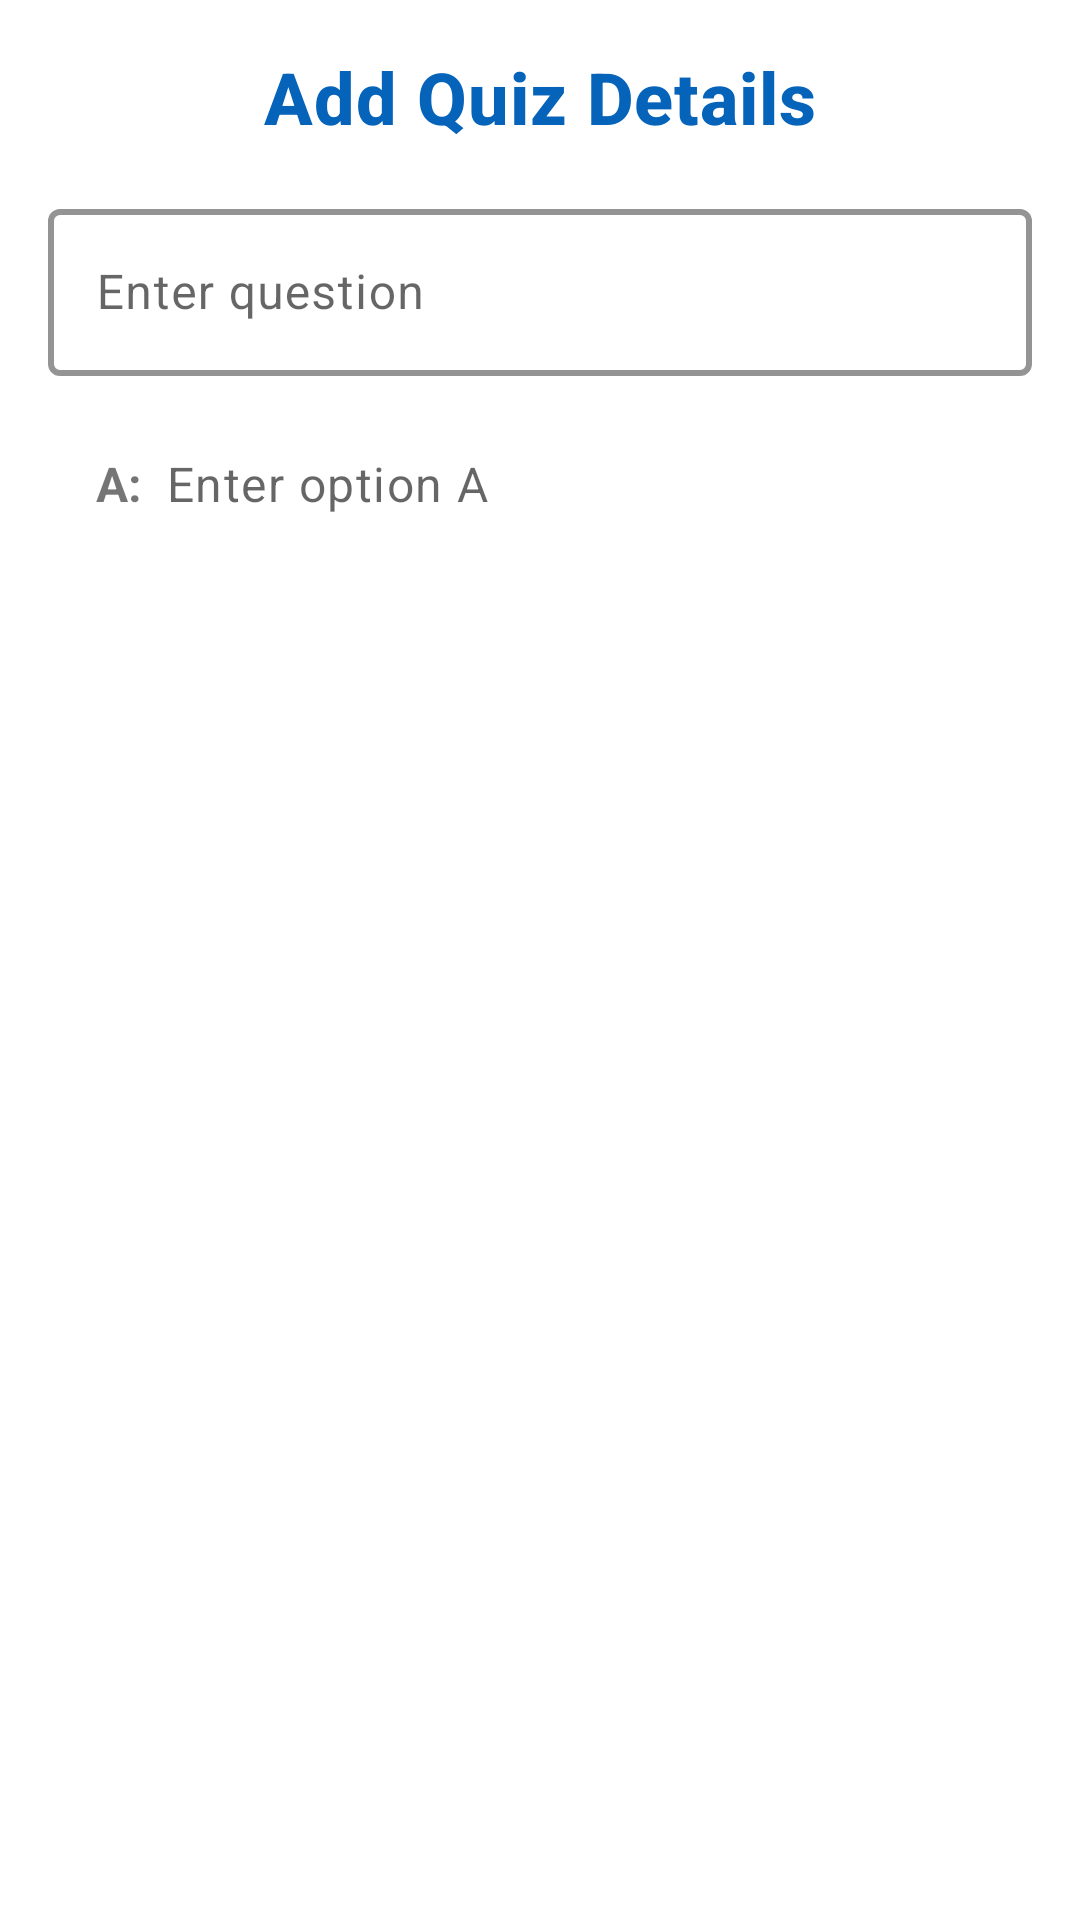

The Android layout XML behind this screen, and the referenced resources:
<!-- AndroidManifest.xml: application theme Theme.ApnaTutor -->
<!-- res/layout/quiz_question_dialog.xml -->
<?xml version="1.0" encoding="utf-8"?>
<LinearLayout xmlns:android="http://schemas.android.com/apk/res/android"
    xmlns:tools="http://schemas.android.com/tools"
    android:layout_width="match_parent"
    android:layout_height="wrap_content"
    xmlns:app="http://schemas.android.com/apk/res-auto"
    android:orientation="vertical"
    android:padding="16dp">

    <TextView
        android:layout_width="match_parent"
        android:layout_height="wrap_content"
        android:layout_marginBottom="16dp"
        android:textAppearance="?attr/textAppearanceHeadline6"
        android:text="Add Quiz Details"
        android:textAlignment="center"
        android:textColor="?attr/colorPrimary"
        android:textSize="24sp"
        android:textStyle="bold" />

    <com.google.android.material.textfield.TextInputLayout
        style="@style/Widget.MaterialComponents.TextInputLayout.OutlinedBox"
        android:layout_width="match_parent"
        android:layout_height="wrap_content"
        android:layout_marginBottom="16dp"
        android:hint="Enter question"
        app:boxStrokeColor="?attr/colorPrimary"
        app:boxStrokeWidth="2dp">

        <com.google.android.material.textfield.TextInputEditText
            android:id="@+id/question"
            android:layout_width="match_parent"
            android:textAppearance="?attr/textAppearanceBody1"
            android:layout_height="wrap_content"
            android:inputType="textPersonName" />
    </com.google.android.material.textfield.TextInputLayout>

    <LinearLayout
        android:layout_width="match_parent"
        android:layout_height="match_parent"
        android:layout_marginStart="16dp"
        android:layout_marginBottom="8dp"
        android:orientation="vertical">

        <LinearLayout
            android:layout_width="match_parent"
            android:layout_height="match_parent"
            android:minHeight="40dp"
            android:orientation="horizontal">

            <TextView
                android:layout_width="wrap_content"
                android:layout_height="wrap_content"
                android:layout_marginEnd="8dp"
                android:gravity="center_vertical"
                android:minHeight="40dp"
                android:text="A:"
                android:textSize="16sp"
                android:textStyle="bold" />

            <EditText
                android:id="@+id/optionA"
                android:layout_width="match_parent"
                android:layout_height="wrap_content"
                android:layout_weight="1"
                android:background="@null"
                android:ems="10"
                android:textAppearance="?attr/textAppearanceBody1"
                android:hint="Enter option A"
                android:inputType="textPersonName"
                android:minHeight="40dp"
                android:textSize="16sp"
                tools:ignore="TouchTargetSizeCheck" />

        </LinearLayout>

        <LinearLayout
            android:layout_width="match_parent"
            android:layout_height="match_parent"
            android:minHeight="40dp"
            android:orientation="horizontal">

            <TextView
                android:layout_width="wrap_content"
                android:layout_height="wrap_content"
                android:layout_marginEnd="8dp"
                android:gravity="center_vertical"
                android:minHeight="40dp"
                android:text="B:"
                android:textSize="16sp"
                android:textStyle="bold" />

            <EditText
                android:id="@+id/optionB"
                android:layout_width="match_parent"
                android:layout_height="wrap_content"
                android:layout_weight="1"
                android:background="@null"
                android:ems="10"
                android:textAppearance="?attr/textAppearanceBody1"
                android:hint="Enter option B"
                android:inputType="textPersonName"
                android:minHeight="40dp"
                android:textSize="16sp"
                tools:ignore="TouchTargetSizeCheck" />

        </LinearLayout>

        <LinearLayout
            android:layout_width="match_parent"
            android:layout_height="match_parent"
            android:minHeight="40dp"
            android:orientation="horizontal">

            <TextView
                android:layout_width="wrap_content"
                android:layout_height="wrap_content"
                android:layout_marginEnd="8dp"
                android:gravity="center_vertical"
                android:minHeight="40dp"
                android:text="C:"
                android:textSize="16sp"
                android:textStyle="bold" />

            <EditText
                android:id="@+id/optionC"
                android:layout_width="match_parent"
                android:layout_height="wrap_content"
                android:layout_weight="1"
                android:background="@null"
                android:ems="10"
                android:textAppearance="?attr/textAppearanceBody1"
                android:hint="Enter option C"
                android:inputType="textPersonName"
                android:minHeight="40dp"
                android:textSize="16sp"
                tools:ignore="TouchTargetSizeCheck" />

        </LinearLayout>

        <LinearLayout
            android:layout_width="match_parent"
            android:layout_height="match_parent"
            android:minHeight="40dp"
            android:orientation="horizontal">

            <TextView
                android:layout_width="wrap_content"
                android:layout_height="wrap_content"
                android:layout_marginEnd="8dp"
                android:gravity="center_vertical"
                android:minHeight="40dp"
                android:text="D:"
                android:textSize="16sp"
                android:textStyle="bold" />

            <EditText
                android:id="@+id/optionD"
                android:layout_width="match_parent"
                android:layout_height="wrap_content"
                android:layout_weight="1"
                android:background="@null"
                android:ems="10"
                android:textAppearance="?attr/textAppearanceBody1"
                android:hint="Enter option D"
                android:inputType="textPersonName"
                android:minHeight="40dp"
                android:textSize="16sp"
                tools:ignore="TouchTargetSizeCheck" />

        </LinearLayout>
    </LinearLayout>

    <LinearLayout
        android:layout_width="match_parent"
        android:layout_height="match_parent"
        android:layout_marginBottom="8dp"
        android:background="@drawable/input_bg"
        android:orientation="vertical"
        android:padding="0dp">

        <Spinner
            android:id="@+id/answer"
            android:layout_width="match_parent"
            android:layout_height="wrap_content"
            android:minHeight="48dp"
            tools:ignore="SpeakableTextPresentCheck" />
    </LinearLayout>

    <LinearLayout
        android:layout_width="match_parent"
        android:layout_height="match_parent"
        android:orientation="horizontal">

        <Button
            android:id="@+id/cancelNewQuiz"
            android:layout_width="wrap_content"
            android:layout_height="wrap_content"
            android:layout_marginEnd="4dp"
            android:layout_weight="1"
            android:text="Cancel" />

        <Button
            android:id="@+id/submitNewQuiz"
            android:layout_width="wrap_content"
            android:layout_height="wrap_content"
            android:layout_marginStart="8dp"
            android:layout_weight="1"
            android:text="Submit" />
    </LinearLayout>

</LinearLayout>
<!-- resources referenced by this layout -->
<resources>
  <!-- drawable input_bg (drawable-v24) -->
  <?xml version="1.0" encoding="utf-8"?>
  <shape android:shape="rectangle"
      xmlns:android="http://schemas.android.com/apk/res/android">
      <solid android:color="?attr/colorOnPrimary"/>
      <stroke android:width="2dp" android:color="?attr/colorPrimary"/>
      <corners android:radius="4dp"/>
      <padding android:left="16dp" android:right="16dp"/>
  </shape>
  <style name="Theme.ApnaTutor" parent="Theme.MaterialComponents.Light.NoActionBar">
          
          <item name="colorPrimary">@color/primary_color</item>
          <item name="colorPrimaryVariant">@color/primary_variant_color</item>
          <item name="colorOnPrimary">@color/white</item>
          
          <item name="colorSecondary">@color/secondary_color</item>
          <item name="colorSecondaryVariant">@color/secondary_variant_color</item>
          <item name="colorOnSecondary">@color/black</item>
          
          <item name="android:statusBarColor">?attr/backgroundColor</item>
          <item name="android:windowLightStatusBar">true</item>
          
  
          <item name="actionBarTheme">@style/Theme.ApnaTutor.Actionbar</item>
          <item name="android:windowBackground">@color/background_color</item>
          <item name="backgroundColor">@color/background_color</item>
      </style>
  <color name="primary_color">#FF0563BA</color>
  <color name="primary_variant_color">#FF04519E</color>
  <color name="white">#FFFFFFFF</color>
  <color name="secondary_color">#FF40E0D0</color>
  <color name="secondary_variant_color">#FF288B81</color>
  <color name="black">#FF000000</color>
  <style name="Theme.ApnaTutor.Actionbar" parent="Theme.MaterialComponents.Light">
          <item name="android:background">?attr/backgroundColor</item>
      </style>
  <color name="background_color">#FFFFFFFF</color>
</resources>
